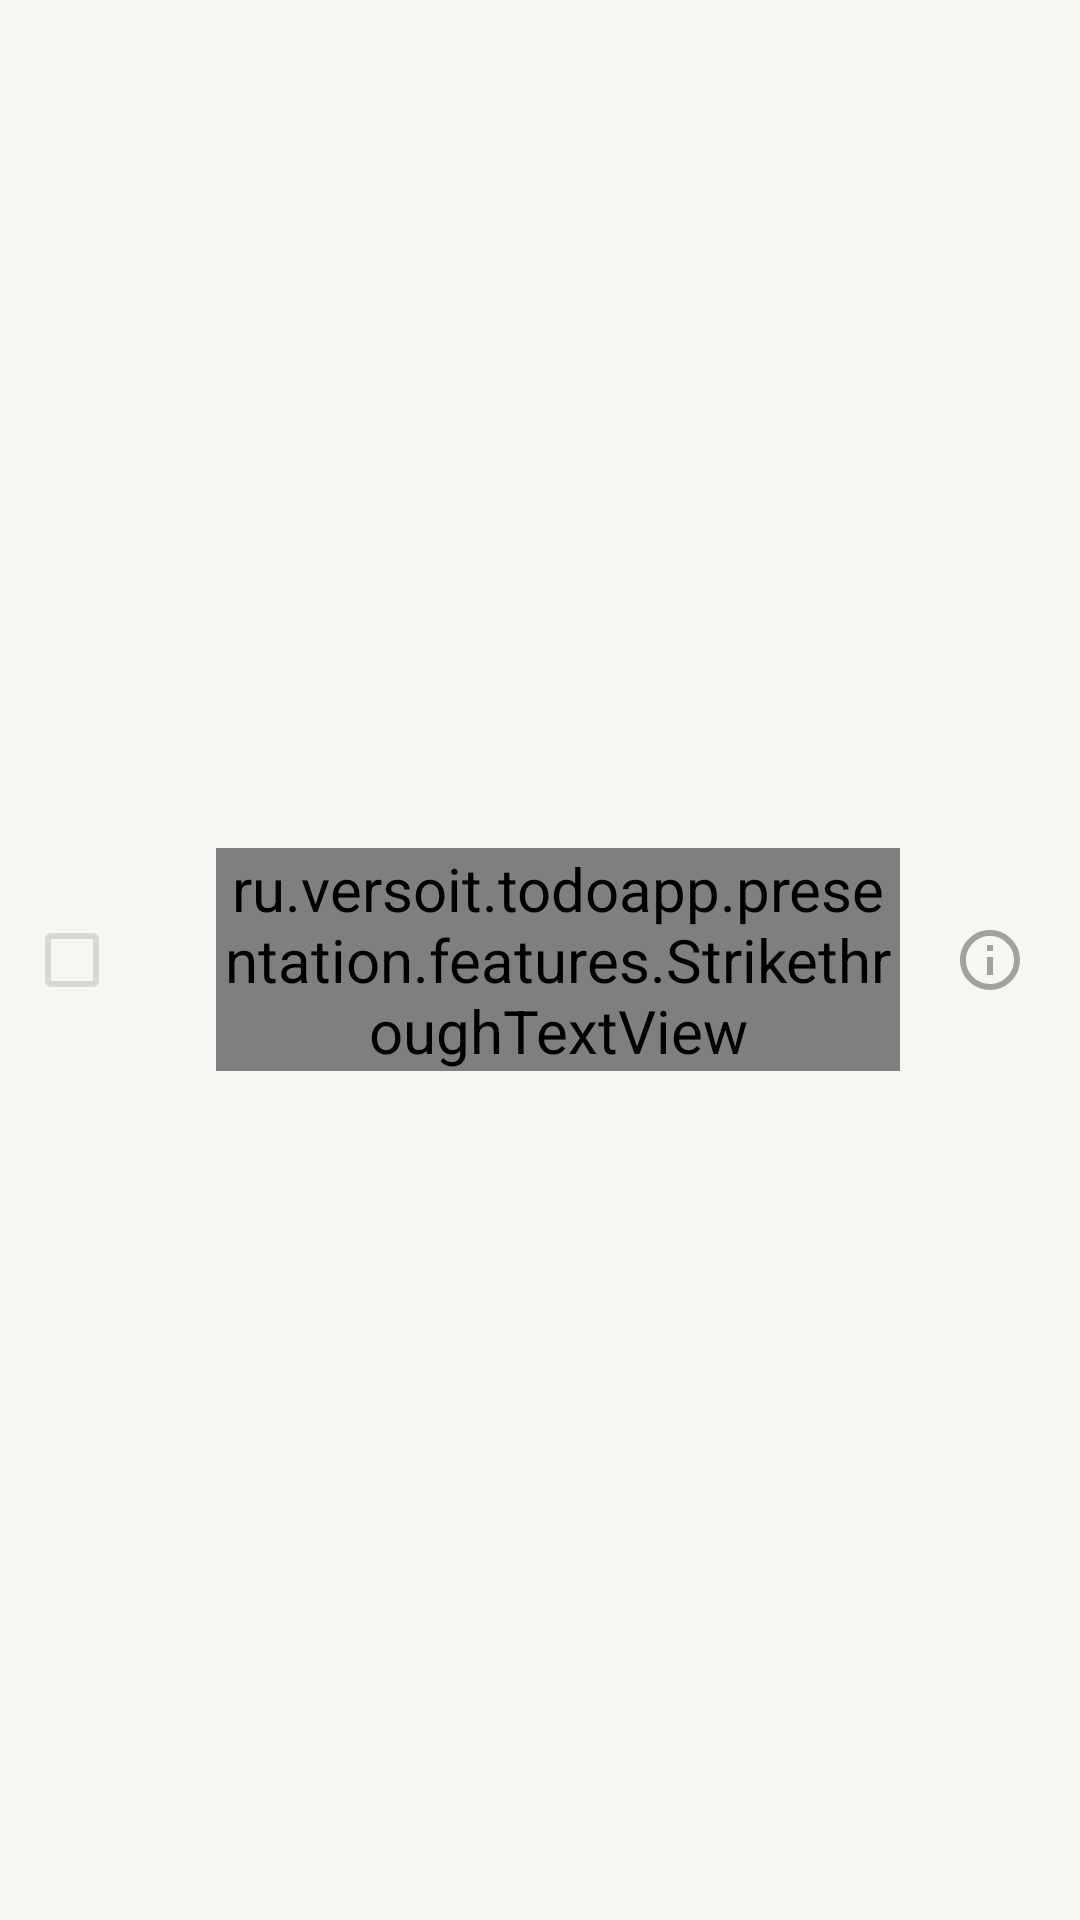

Produce the Android XML layout that renders to this screen, including the resource entries it uses.
<!-- AndroidManifest.xml: application theme Theme.ToDoApp -->
<!-- res/layout/task_less_important.xml -->
<?xml version="1.0" encoding="utf-8"?>
<LinearLayout xmlns:android="http://schemas.android.com/apk/res/android"
    xmlns:tools="http://schemas.android.com/tools"
    android:layout_width="match_parent"
    android:layout_height="wrap_content"

    android:background="?attr/selectableItemBackground"

    android:paddingVertical="7dp"
    android:gravity="center"

    android:orientation="horizontal">

    <com.google.android.material.checkbox.MaterialCheckBox
        android:id="@+id/checkBox_state"
        android:layout_width="wrap_content"
        android:clickable="false"
        android:buttonTint="@color/unimportant_checkbox_button_tint"

        android:layout_height="wrap_content" />

    <ImageView
        android:layout_width="14dp"
        android:layout_height="14dp"

        android:layout_marginEnd="10dp"

        style="@style/ImageViewArrowDown"
        android:contentDescription="@string/less_important_task" />

    <androidx.appcompat.widget.LinearLayoutCompat
        android:layout_width="0dp"
        android:layout_height="wrap_content"
        android:orientation="vertical"

        android:layout_weight="1">

        <ru.versoit.todoapp.presentation.features.StrikethroughTextView
            android:id="@+id/textView_text"
            android:layout_width="match_parent"

            tools:text="Test"
            android:layout_height="wrap_content"

            android:ellipsize="end"
            android:maxLines="3" />

        <ru.versoit.todoapp.presentation.features.StrikethroughTextView
            android:id="@+id/textView_deadline"
            android:layout_width="match_parent"

            android:textColor="?attr/todo_item_date_text_color"

            android:visibility="gone"

            android:textSize="14sp"
            android:layout_height="wrap_content"

            android:ellipsize="end"
            android:maxLines="3" />

    </androidx.appcompat.widget.LinearLayoutCompat>

    <ImageView
        style="@style/ImageViewTaskInfo"
        android:layout_width="wrap_content"
        android:layout_height="wrap_content"

        android:layout_marginHorizontal="20dp"

        android:background="@drawable/ic_info_light"
        android:contentDescription="@string/info" />

</LinearLayout>
<!-- resources referenced by this layout -->
<resources>
  <!-- drawable ic_info_light (drawable) -->
  <vector xmlns:android="http://schemas.android.com/apk/res/android"
      android:width="20dp"
      android:height="20dp"
      android:viewportWidth="20"
      android:viewportHeight="20">
    <path
        android:pathData="M9,6.984V4.969H10.969V6.984H9ZM4.313,15.656C5.906,17.219 7.797,18 9.984,18C12.172,18 14.047,17.219 15.609,15.656C17.203,14.063 18,12.172 18,9.984C18,7.797 17.203,5.922 15.609,4.359C14.047,2.766 12.172,1.969 9.984,1.969C7.797,1.969 5.906,2.766 4.313,4.359C2.75,5.922 1.969,7.797 1.969,9.984C1.969,12.172 2.75,14.063 4.313,15.656ZM2.906,2.953C4.875,0.984 7.234,0 9.984,0C12.734,0 15.078,0.984 17.016,2.953C18.984,4.891 19.969,7.234 19.969,9.984C19.969,12.734 18.984,15.094 17.016,17.063C15.078,19 12.734,19.969 9.984,19.969C7.234,19.969 4.875,19 2.906,17.063C0.969,15.094 0,12.734 0,9.984C0,7.234 0.969,4.891 2.906,2.953ZM9,15V9H10.969V15H9Z"
        android:fillColor="#30000000"/>
  </vector>
  <string name="info">Info</string>
  <string name="less_important_task">Low importance</string>
  <style name="ImageViewArrowDown">
          <item name="android:src">@drawable/ic_arrow_down_light</item>
      </style>
  <style name="ImageViewTaskInfo">
          <item name="android:src">@drawable/ic_info_light</item>
      </style>
  <style name="Theme.ToDoApp" parent="Theme.MaterialComponents.Light.NoActionBar">
          <item name="colorPrimary">@color/primary</item>
          <item name="android:windowBackground">@color/light_background</item>
          <item name="android:textColor">@color/text_color_for_light</item>
          <item name="android:textSize">20sp</item>
          <item name="color_unchecked">@color/checkbox_color_light</item>
          <item name="color_background_window">@color/light_background</item>
          <item name="white_button_color">@color/cancel_button_light</item>
          <item name="switch_track_color_checked">@color/switch_track_activated_color_light</item>
          <item name="switch_thumb_color_unchecked">@android:color/white</item>
          <item name="switch_track_color_unchecked">@color/switch_track_color_unchecked_light</item>
          <item name="todo_item_date_text_color">@color/todo_item_date_text_color_light</item>
          <item name="nav_bar_background">@color/light_background</item>
          <item name="android:statusBarColor">?attr/color_background_window</item>
          <item name="android:windowLightStatusBar">true</item>
      </style>
  <color name="primary">#007AFF</color>
  <color name="light_background">#F7F6F2</color>
  <color name="text_color_for_light">#000000</color>
  <color name="checkbox_color_light">#20000000</color>
  <color name="cancel_button_light">#000000</color>
  <color name="switch_track_activated_color_light">#30007AFF</color>
  <color name="switch_track_color_unchecked_light">#10000000</color>
  <color name="todo_item_date_text_color_light">#30000000</color>
</resources>
